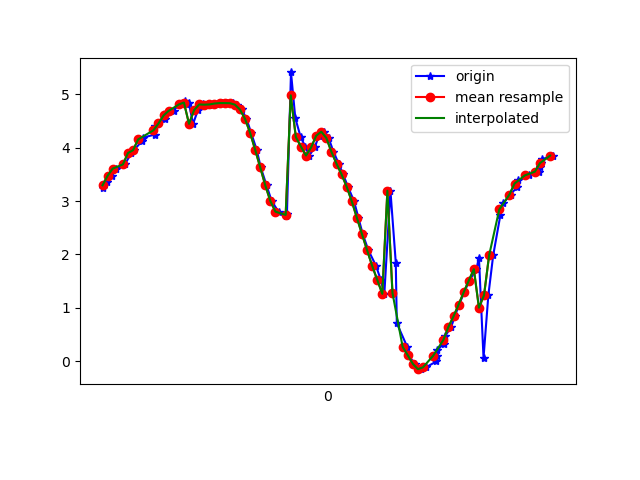

Values plotted in this chart, from the file beside it:
1617848340321, 543983875453364, 3.2424195, -3.092416, 8.715716
1617848340339, 543983894684134, 3.348, -3.099, 8.674
1617848340357, 543983913914904, 3.474, -3.268, 8.561
1617848340374, 543983933145674, 3.608, -3.267, 8.506
1617848340408, 543983952376444, 3.686, -3.362, 8.435
1617848340433, 543983971607214, 3.899, -3.436, 8.308
1617848340443, 543983990837984, 3.952, -3.476, 8.266
1617848340475, 543984010068754, 4.122, -3.683, 8.092
1617848340478, 543984029299524, 4.187, -3.722, 8.041
1617848340525, 543984048530294, 4.244, -3.887, 7.932
1617848340528, 543984067761064, 4.404, -3.977, 7.799
1617848340540, 543984086991834, 4.453, -4.018, 7.75
1617848340565, 543984106222604, 4.539, -4.244, 7.578
1617848340572, 543984125453374, 4.667, -4.286, 7.476
1617848340599, 543984144684144, 4.689, -4.337, 7.432
1617848340621, 543984163914914, 4.808, -4.528, 7.24
1617848340646, 543984183145684, 4.872, -4.579, 7.165
1617848340649, 543984202376454, 4.819, -4.7, 7.122
1617848340659, 543984221607224, 4.844, -4.956, 6.929
1617848340676, 543984240837994, 4.446, -3.902, 7.813
1617848340695, 543984260068764, 4.703, -4.716, 7.189
1617848340714, 543984279299534, 4.809, -5.518, 6.516
1617848340738, 543984298530304, 4.805, -6.026, 6.053
1617848340756, 543984317761074, 4.809, -6.5, 5.537
1617848340772, 543984336991844, 4.826, -7.044, 4.81
1617848340791, 543984356222614, 4.835, -7.572, 3.916
1617848340809, 543984375453384, 4.834, -8.043, 2.826
1617848340834, 543984394684154, 4.833, -8.396, 1.48
1617848340848, 543984413914924, 4.806, -8.54, -0.0683
1617848340867, 543984433145694, 4.716, -8.454, -1.526
1617848340886, 543984452376464, 4.542, -8.251, -2.706
1617848340904, 543984471607234, 4.281, -7.968, -3.772
1617848340926, 543984490838004, 3.962, -7.563, -4.81
1617848340942, 543984510068774, 3.631, -7.188, -5.585
1617848340965, 543984529299544, 3.293, -7.006, -6.01
1617848340985, 543984548530314, 2.998, -6.882, -6.3
1617848341012, 543984567761084, 2.801, -6.736, -6.544
1617848341043, 543984586991854, 2.721, -6.68, -6.634
1617848341045, 543984606222624, 2.759, -6.771, -6.526
1617848341061, 543984625453394, 5.409, -5.876, -5.68
1617848341078, 543984644684164, 4.551, -6.669, -5.554
1617848341099, 543984663914934, 4.199, -7.055, -5.351
1617848341117, 543984683145704, 4.02, -7.308, -5.145
1617848341133, 543984702376474, 3.852, -7.533, -4.945
1617848341154, 543984721607244, 4.004, -7.767, -4.437
1617848341171, 543984740838014, 4.222, -8.172, -3.381
1617848341189, 543984760068784, 4.299, -8.584, -1.969
1617848341209, 543984779299554, 4.181, -8.836, -0.6943
1617848341228, 543984798530324, 3.921, -8.98, 0.1723
1617848341249, 543984817761094, 3.7, -9.053, 0.6242
1617848341266, 543984836991864, 3.497, -9.119, 0.8052
1617848341285, 543984856222634, 3.268, -9.196, 0.8882
1617848341309, 543984875453404, 2.995, -9.274, 1.026
1617848341326, 543984894684174, 2.688, -9.324, 1.374
1617848341343, 543984913914944, 2.383, -9.299, 1.972
1617848341365, 543984933145714, 2.082, -9.196, 2.674
1617848341395, 543984952509830, 1.79, -9.056, 3.29
1617848341414, 543984971740600, 1.525, -8.908, 3.789
1617848341428, 543984990971370, 1.263, -8.718, 4.293
1617848341452, 543985010202140, 3.193, -8.065, 4.561
1617848341473, 543985029432910, 1.847, -7.677, 5.805
... 32 more rows
